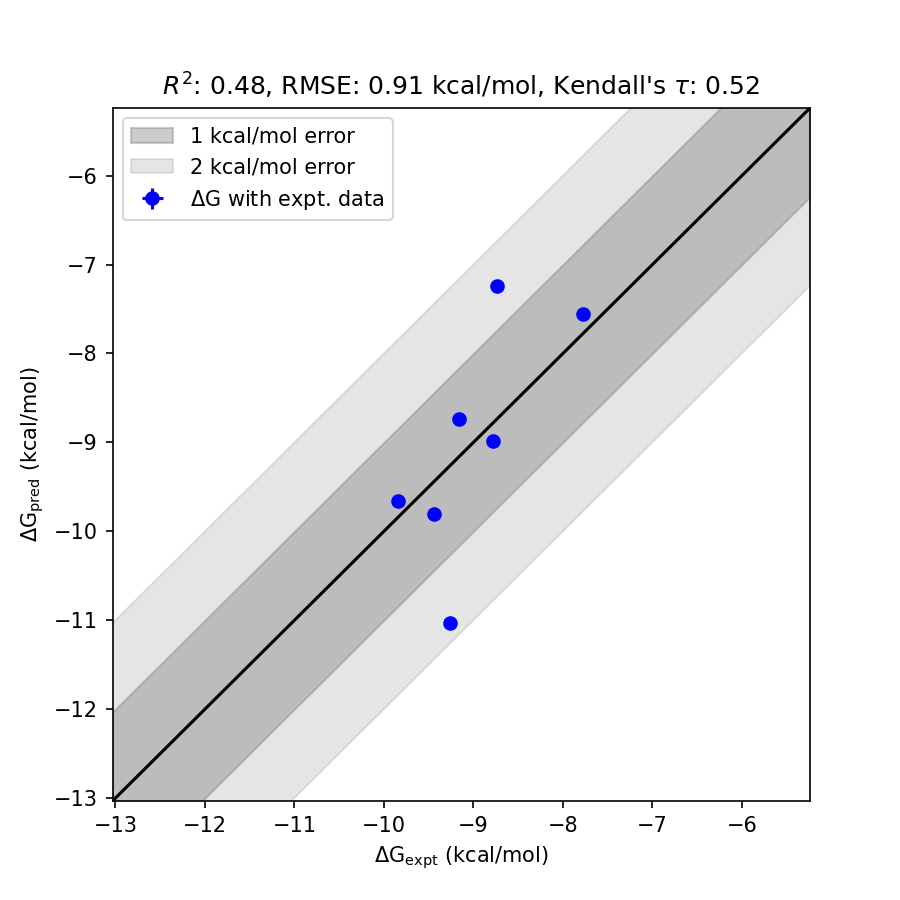

The file beside this chart, header and first rows:
ligand_smiles, ligand_name, exp_dG (kcal/mol), fep_dG (kcal/mol), fep_dG_std (kcal/mol)
[H]c1c([H])c([H])c(C([H])([H])OC(OC([H])…, CHEMBL276376_160.0_nM_3d_dock, -9.267, -11.03, 1.766
[H]c1c([H])c(C(F)(F)P(=O)([O-])[O-])c([H…, CHEMBL9070_390.0_nM_3d_dock, -8.739, -7.239, 1.5
[H]c1c([H])c([H])c(C([H])([H])OC(=O)C(C(…, CHEMBL8725_190.0_nM_3d_dock, -9.165, -8.733, 0.4318
[H]c1c([H])c([H])c(C(=O)[C@@]([H])(c2c([…, CHEMBL8758_120.0_nM_3d_dock, -9.437, -9.811, 0.3736
[H]c1c([H])c([H])c(C(=O)[C@@]([H])(c2c([…, CHEMBL267022_2000.0_nM_3d_dock, -7.771, -7.559, 0.2119
[H]c1c([H])c([H])c(C(=O)[C@@]([H])(c2c([…, CHEMBL428651_360.0_nM_3d_dock, -8.786, -8.98, 0.1933
[H]O[P@](=O)([O-])C(F)(F)c1c([H])c([H])c…, CHEMBL266056_60.0_nM_2_3d_dock, -9.847, -9.658, 0.1899
